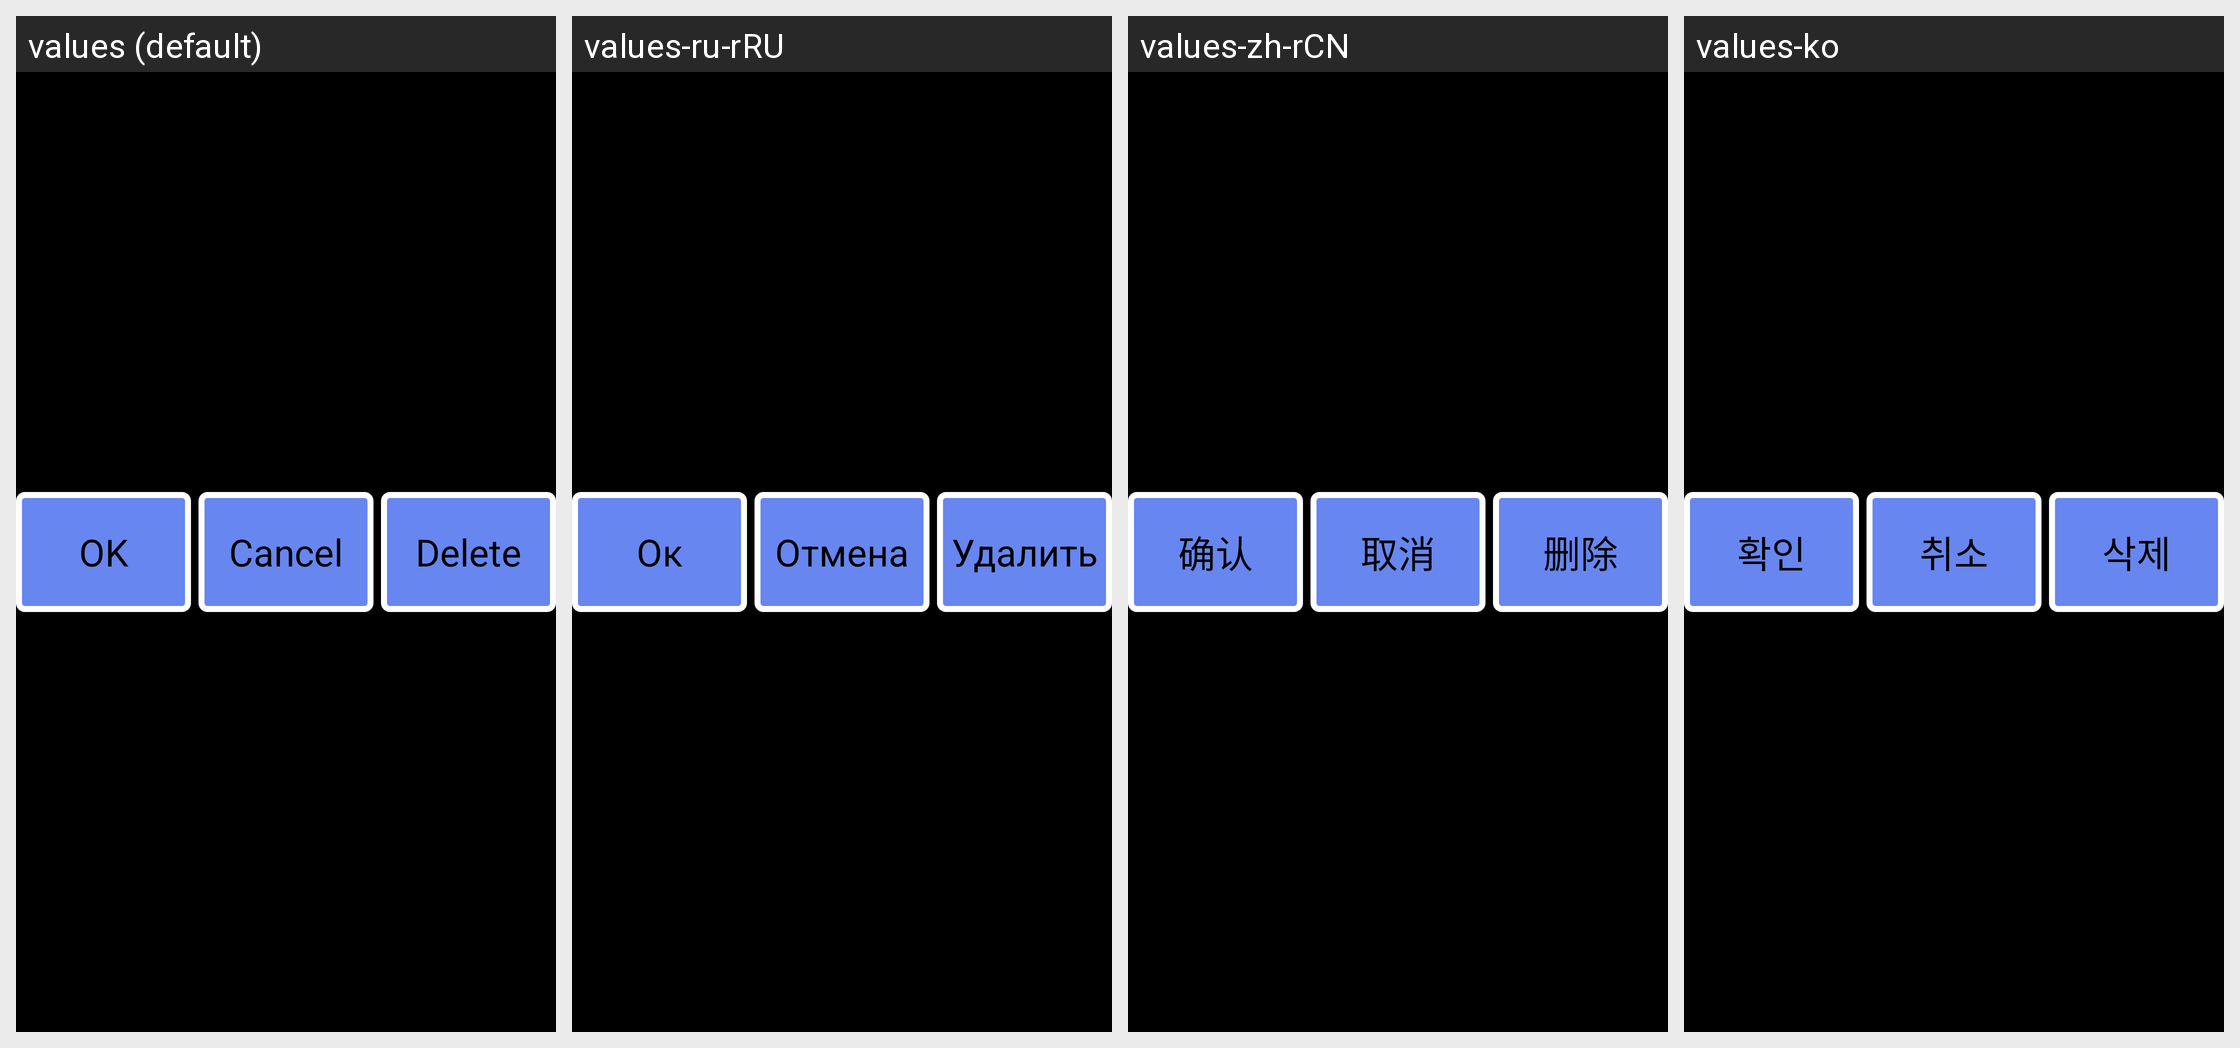

The same Android screen rendered under several of its app's locales, left to right. List the strings drawn on it with the default value and each locale's translation.
Android screen res/layout/obj_info_button.xml rendered under 4 locales, left to right: values (default), values-ru-rRU, values-zh-rCN, values-ko. Device: Nexus 5 (rendered at 1080×1920; each locale shown at half size, 540×960, under a caption strip naming it); theme android:Theme.NoTitleBar.Fullscreen.
Other locales in the repository, not shown: values-cs-rCZ, values-de, values-es, values-fr, values-it, values-it-rIT, values-ja, values-pt-rBR, values-pt-rPT, values-tr, values-zh, values-zh-rTW.
Strings drawn on this screen, with the default value and each locale's value (text and hints the layout hard-codes, and strings that could not be matched under every locale, appear in the picture but are not listed):

str_ok
  values: OK
  values-ru-rRU: Ок
  values-zh-rCN: 确认
  values-ko: 확인

strNativeBtn
  values: Cancel
  values-ru-rRU: Отмена
  values-zh-rCN: 取消
  values-ko: 취소

str_del
  values: Delete
  values-ru-rRU: Удалить
  values-zh-rCN: 删除
  values-ko: 삭제
